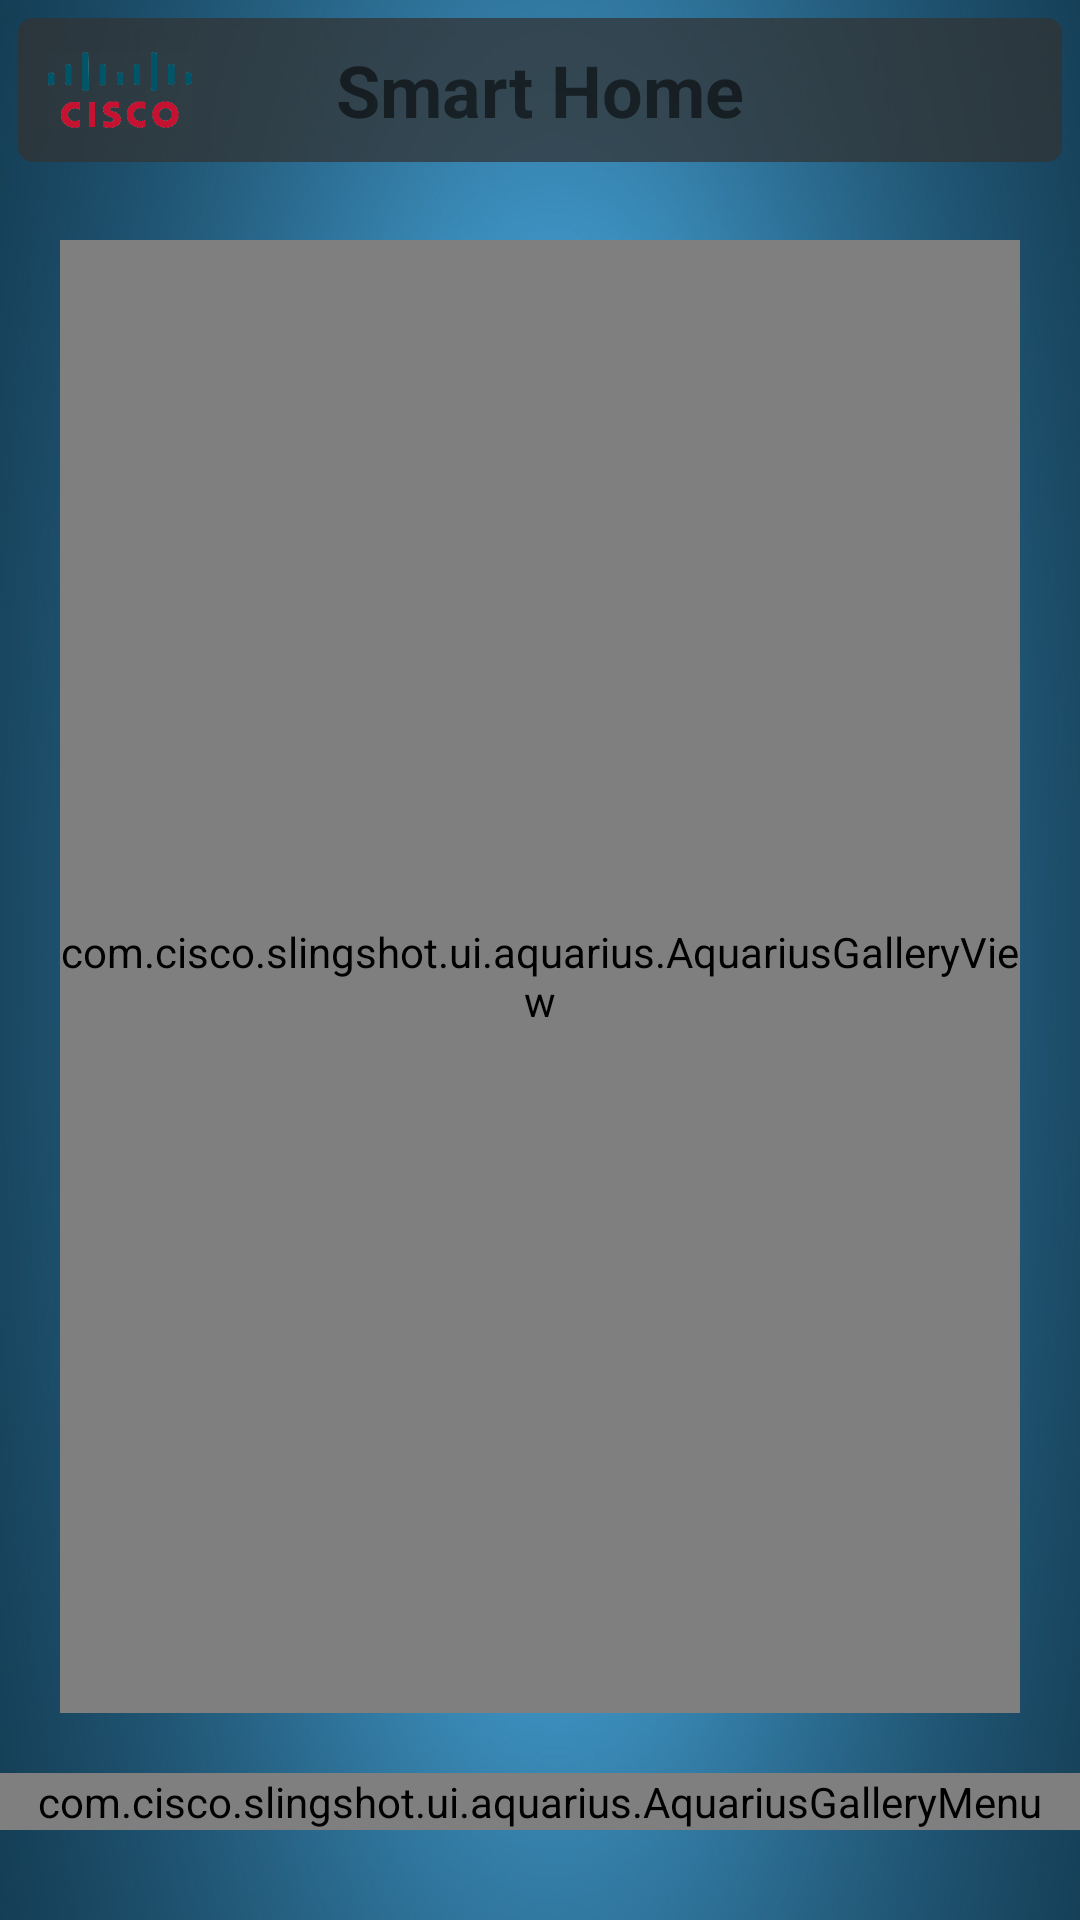

Produce the Android XML layout that renders to this screen, including the resource entries it uses.
<!-- AndroidManifest.xml: fallback theme Theme.MaterialComponents.DayNight.NoActionBar -->
<!-- res/layout/aquarius_main_layout.xml -->
<RelativeLayout xmlns:android="http://schemas.android.com/apk/res/android"
	android:layout_width="match_parent" 
	android:layout_height="match_parent"
	android:layout_margin="10dp"
	android:background="@drawable/wallpaper_blue">
	
	<RelativeLayout
	   	android:id="@+id/aquarius_top_bar"
		android:layout_width="fill_parent"
	  	android:layout_height="48dp"
	   	android:layout_margin="6dip"
	   	android:background="@drawable/shape_controlpanel_button_background">
		<ImageView 
	        android:layout_width="@android:dimen/app_icon_size"
	        android:layout_height="@android:dimen/app_icon_size"
	        android:layout_marginLeft="5dip"
	        android:layout_marginRight="11dip"
	        android:scaleType="fitCenter"
	    	android:src="@drawable/ic_cisco" 
	    	android:gravity="center"/> 	
	    		
		<LinearLayout
			android:layout_width="fill_parent"
		  	android:layout_height="fill_parent"
		   	android:gravity="center" >
		    <TextView 
		        android:id="@+id/aquarius_top_bar_title"
		        android:layout_width="wrap_content" 
				android:layout_height="wrap_content"
				android:gravity="center|left" 
		        android:text="@string/portal_splash"
		        android:textStyle="bold"
				android:textSize="24sp"/>
		</LinearLayout>
		
	</RelativeLayout>	
	
	
		
		

	    
	    <com.cisco.slingshot.ui.aquarius.AquariusGalleryMenu  
	        android:id="@+id/aquarius_menu"
			android:layout_width="match_parent"
			android:layout_height="wrap_content"
			android:layout_centerInParent="true"
			android:layout_alignParentBottom="true" 
			android:layout_marginBottom="30dp"
			/>
	    
	    
	    <com.cisco.slingshot.ui.aquarius.AquariusGalleryView 
	        android:id="@+id/aquarius_menu_detail_container"
		    android:layout_below="@id/aquarius_top_bar"
	       	android:layout_above="@id/aquarius_menu"
	       	android:layout_width="wrap_content" 
			android:layout_height="360dp"
			android:layout_centerInParent="true"
			android:layout_margin="20dp" />


	

</RelativeLayout>
<!-- resources referenced by this layout -->
<resources>
  <!-- drawable ic_cisco: png bitmap (drawable-tvdpi, 10324 bytes) -->
  <!-- drawable shape_controlpanel_button_background (drawable) -->
  <?xml version="1.0" encoding="utf-8"?>
  
  <shape xmlns:android="http://schemas.android.com/apk/res/android"
      android:shape="rectangle">
       
      <padding android:left="5dp"
          android:top="5dp"
          android:right="5dp"
          android:bottom="5dp" />
      
      <corners android:radius="5dp" />
      
      <solid android:color="@color/dark_gray_transparent_strong"/>
      
  </shape>
  <!-- drawable wallpaper_blue: jpg bitmap (drawable-tvdpi, 78802 bytes) -->
  <string name="portal_splash">Smart Home</string>
  <color name="dark_gray_transparent_strong">#BB333333</color>
</resources>
